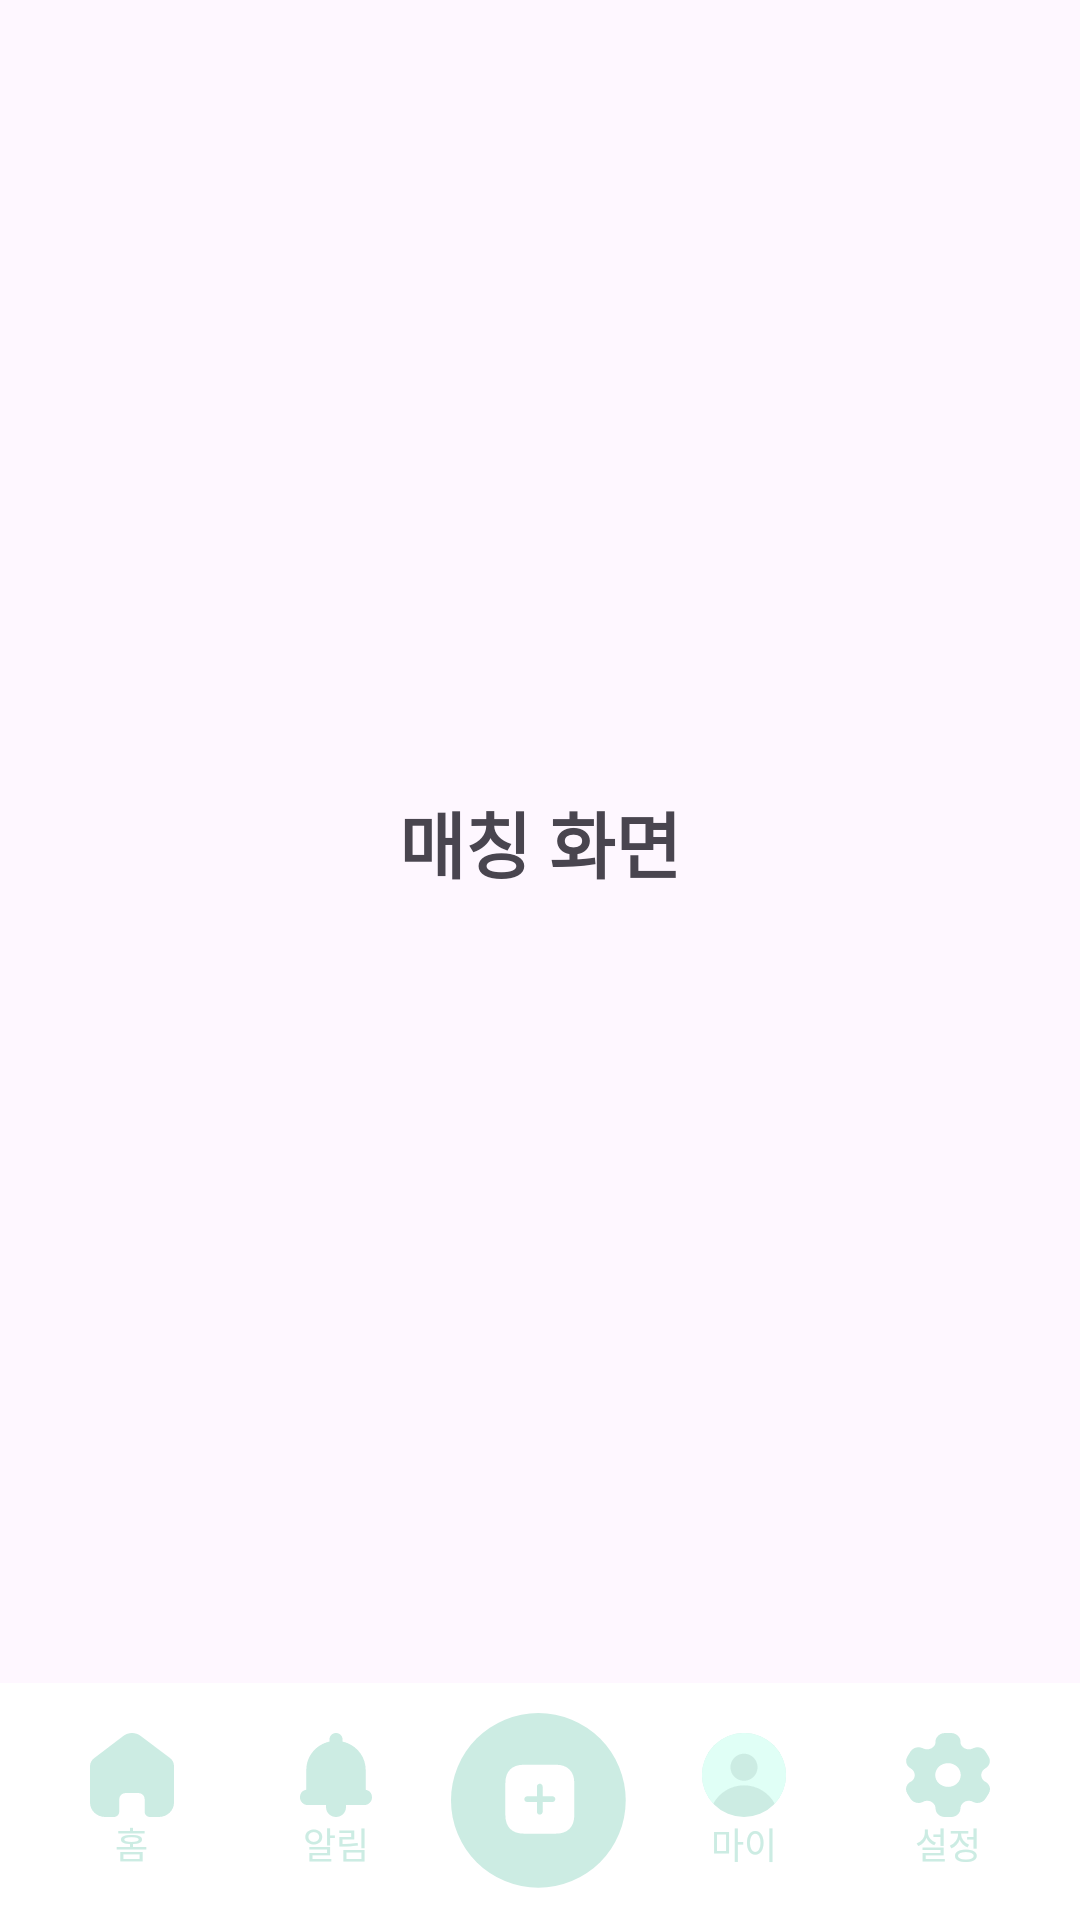

Here is an Android app screen rendered from its layout file. Give the layout XML and the strings, colors and styles it references.
<!-- AndroidManifest.xml: application theme Theme.Mobile2025S2_1_2 -->
<!-- res/layout/matching_main.xml -->
<androidx.coordinatorlayout.widget.CoordinatorLayout
    xmlns:android="http://schemas.android.com/apk/res/android"
    android:layout_width="match_parent"
    android:layout_height="match_parent">

    <RelativeLayout
        android:layout_width="match_parent"
        android:layout_height="match_parent">

        
        <LinearLayout
            android:orientation="vertical"
            android:gravity="center"
            android:layout_width="match_parent"
            android:layout_height="match_parent"
            android:layout_above="@id/custom_navbar">

            <TextView
                android:text="매칭 화면"
                android:textSize="24sp"
                android:textStyle="bold"
                android:layout_width="wrap_content"
                android:layout_height="wrap_content" />
        </LinearLayout>

        
        <FrameLayout
            android:id="@+id/fragment_container"
            android:layout_width="match_parent"
            android:layout_height="match_parent" />

        
        <include
            android:id="@+id/custom_navbar"
            layout="@layout/layout_bottom_nav"
            android:layout_width="match_parent"
            android:layout_height="wrap_content"
            android:layout_alignParentBottom="true"
            android:layout_gravity="bottom"/>
    </RelativeLayout>

</androidx.coordinatorlayout.widget.CoordinatorLayout>
<!-- res/layout/layout_bottom_nav.xml (included above) -->
<?xml version="1.0" encoding="utf-8"?>
<LinearLayout xmlns:android="http://schemas.android.com/apk/res/android"
    android:id="@+id/custom_navbar"
    android:layout_width="match_parent"
    android:layout_height="wrap_content"
    android:padding="10dp"
    android:background="@color/white"
    android:gravity="center"
    android:orientation="horizontal">

    
    <LinearLayout
        android:id="@+id/nav_home"
        android:layout_width="0dp"
        android:layout_height="match_parent"
        android:layout_weight="1"
        android:gravity="center"
        android:orientation="vertical">

        <ImageView
            android:id="@+id/nav_home_icon"
            android:layout_width="wrap_content"
            android:layout_height="wrap_content"
            android:src="@drawable/ic_home_non"  />

        <TextView
            android:id="@+id/nav_home_text"
            android:layout_width="wrap_content"
            android:layout_height="wrap_content"
            android:text="홈"
            android:textColor="#FFCCECE3"
            android:fontFamily="@font/medium"
            android:textSize="12sp" />
    </LinearLayout>

    
    <LinearLayout
        android:id="@+id/nav_notification"
        android:layout_width="0dp"
        android:layout_height="match_parent"
        android:layout_weight="1"
        android:gravity="center"
        android:orientation="vertical">

        <ImageView
            android:id="@+id/nav_notification_icon"
            android:layout_width="wrap_content"
            android:layout_height="wrap_content"
            android:src="@drawable/ic_notification_non"  />

        <TextView
            android:id="@+id/nav_notification_text"
            android:layout_width="wrap_content"
            android:layout_height="wrap_content"
            android:text="알림"
            android:textColor="#FFCCECE3"
            android:fontFamily="@font/medium"
            android:textSize="12sp" />
    </LinearLayout>

    
    <LinearLayout
        android:id="@+id/nav_matching"
        android:layout_width="0dp"
        android:layout_height="match_parent"
        android:layout_weight="1"
        android:gravity="center"
        android:orientation="vertical">

        <ImageView
            android:id="@+id/nav_matching_icon"
            android:layout_width="wrap_content"
            android:layout_height="wrap_content"
            android:src="@drawable/ic_matching_non" />
    </LinearLayout>

    
    <LinearLayout
        android:id="@+id/nav_myprofile"
        android:layout_width="0dp"
        android:layout_height="match_parent"
        android:layout_weight="1"
        android:gravity="center"
        android:orientation="vertical">

        <ImageView
            android:id="@+id/nav_myprofile_icon"
            android:layout_width="wrap_content"
            android:layout_height="wrap_content"
            android:src="@drawable/ic_profile_non" />

        <TextView
            android:id="@+id/nav_myprofile_text"
            android:layout_width="wrap_content"
            android:layout_height="wrap_content"
            android:text="마이"
            android:textColor="#FFCCECE3"
            android:fontFamily="@font/medium"
            android:textSize="12sp" />
    </LinearLayout>

    
    <LinearLayout
        android:id="@+id/nav_settings"
        android:layout_width="0dp"
        android:layout_height="match_parent"
        android:layout_weight="1"
        android:gravity="center"
        android:orientation="vertical">

        <ImageView
            android:id="@+id/nav_settings_icon"
            android:layout_width="wrap_content"
            android:layout_height="wrap_content"
            android:src="@drawable/ic_settings_non"  />

        <TextView
            android:id="@+id/nav_settings_text"
            android:layout_width="wrap_content"
            android:layout_height="wrap_content"
            android:text="설정"
            android:textColor="#FFCCECE3"
            android:fontFamily="@font/medium"
            android:textSize="12sp" />
    </LinearLayout>

</LinearLayout>
<!-- resources referenced by this layout -->
<resources>
  <color name="white">#FFFFFFFF</color>
  <!-- drawable ic_home_non (drawable) -->
  <vector xmlns:android="http://schemas.android.com/apk/res/android"
      android:width="28dp"
      android:height="28dp"
      android:viewportWidth="28"
      android:viewportHeight="28">
    <group>
      <clip-path
          android:pathData="M0,0h28v28h-28z"/>
      <path
          android:pathData="M9.778,26.283V22.002C9.778,20.909 10.717,20.023 11.876,20.023H16.111C16.668,20.023 17.201,20.232 17.595,20.603C17.988,20.974 18.209,21.477 18.209,22.002V26.283C18.206,26.737 18.395,27.174 18.734,27.496C19.073,27.819 19.535,28 20.017,28H22.907C24.256,28.003 25.552,27.5 26.507,26.601C27.463,25.702 28,24.482 28,23.209V11.014C28,9.985 27.517,9.01 26.681,8.351L16.85,0.946C15.14,-0.352 12.69,-0.31 11.031,1.046L1.425,8.351C0.549,8.991 0.026,9.969 0,11.014V23.197C0,25.849 2.28,28 5.093,28H7.917C8.918,28 9.731,27.239 9.738,26.295L9.778,26.283Z"
          android:fillColor="#CCECE3"/>
    </group>
  </vector>
  <!-- drawable ic_matching_non (drawable) -->
  <vector xmlns:android="http://schemas.android.com/apk/res/android"
      android:width="59dp"
      android:height="59dp"
      android:viewportWidth="59"
      android:viewportHeight="59">
    <path
        android:pathData="M29.121,29.121m-29.121,0a29.121,29.121 0,1 1,58.242 0a29.121,29.121 0,1 1,-58.242 0"
        android:fillColor="#CCECE3"/>
    <path
        android:pathData="M24.244,17.242H34.962C38.867,17.242 41.096,19.447 41.096,23.365V34.094C41.096,37.988 38.879,40.216 34.973,40.216H24.244C20.327,40.216 18.121,37.988 18.121,34.094V23.365C18.121,19.447 20.327,17.242 24.244,17.242ZM30.551,29.682H33.813C34.342,29.67 34.767,29.245 34.767,28.717C34.767,28.188 34.342,27.763 33.813,27.763H30.551V24.524C30.551,23.996 30.126,23.57 29.597,23.57C29.069,23.57 28.644,23.996 28.644,24.524V27.763H25.393C25.14,27.763 24.899,27.867 24.715,28.039C24.543,28.223 24.44,28.463 24.44,28.717C24.44,29.245 24.865,29.67 25.393,29.682H28.644V32.933C28.644,33.461 29.069,33.886 29.597,33.886C30.126,33.886 30.551,33.461 30.551,32.933V29.682Z"
        android:fillColor="#ffffff"
        android:fillType="evenOdd"/>
  </vector>
  <!-- drawable ic_profile_non (drawable) -->
  <vector xmlns:android="http://schemas.android.com/apk/res/android"
      android:width="28dp"
      android:height="28dp"
      android:viewportWidth="28"
      android:viewportHeight="28">
    <group>
      <clip-path
          android:pathData="M0,0h28v28h-28z"/>
      <path
          android:pathData="M14,14m-14,0a14,14 0,1 1,28 0a14,14 0,1 1,-28 0"
          android:fillColor="#CCECE3"/>
      <path
          android:pathData="M14,0C21.732,0 28,6.268 28,14C28,17.692 26.569,21.048 24.234,23.55C22.267,19.916 18.423,17.446 14,17.446C9.577,17.446 5.731,19.914 3.764,23.549C1.429,21.048 0,17.691 0,14C0,6.268 6.268,0 14,0ZM14,6.893C11.502,6.893 9.477,8.918 9.477,11.416C9.477,13.914 11.502,15.939 14,15.939C16.498,15.938 18.522,13.914 18.522,11.416C18.522,8.918 16.498,6.893 14,6.893Z"
          android:fillColor="#E0FFF6"/>
    </group>
  </vector>
  <style name="Theme.Mobile2025S2_1_2" parent="Base.Theme.Mobile2025S2_1_2" />
  <style name="Base.Theme.Mobile2025S2_1_2" parent="Theme.Material3.DayNight.NoActionBar">
          
          
      </style>
</resources>
